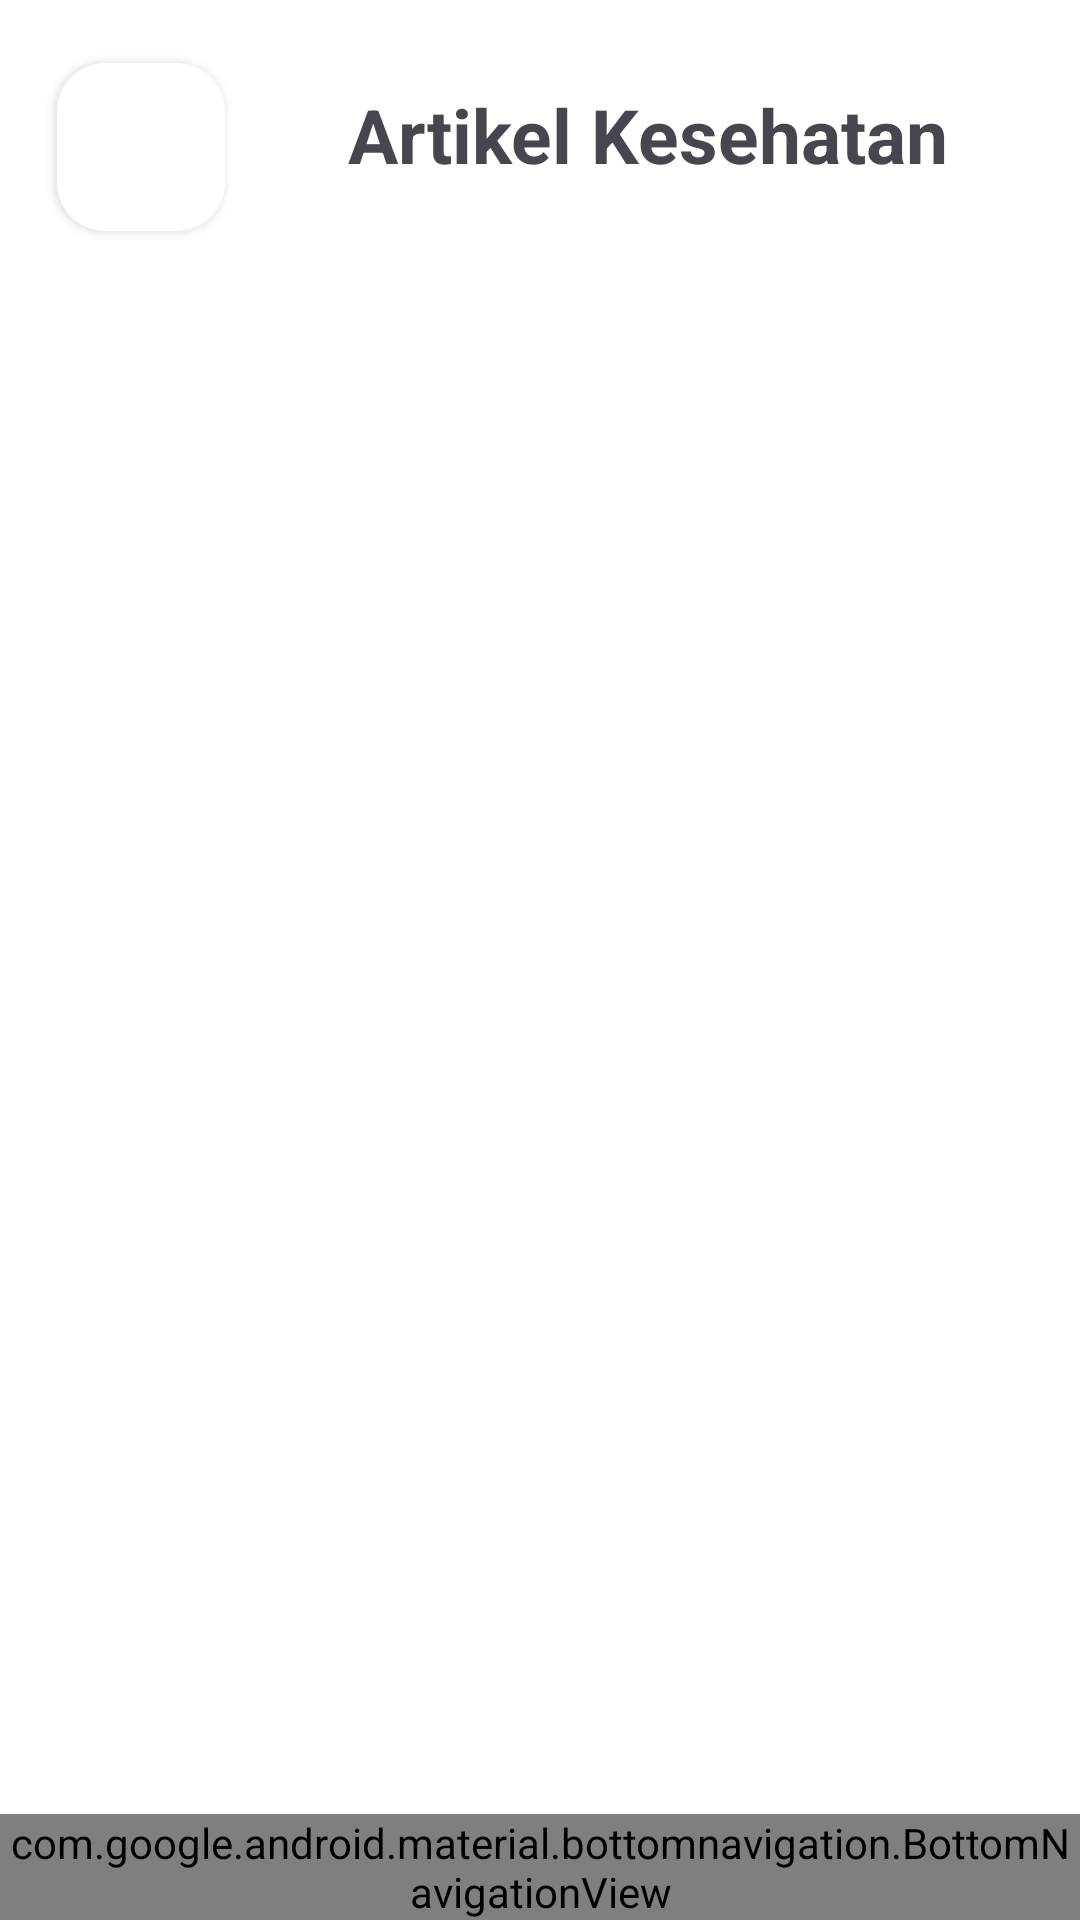

The Android layout XML behind this screen, and the referenced resources:
<!-- AndroidManifest.xml: application theme Theme.SEDONOR -->
<!-- res/layout/activity_artikel_page.xml -->
<?xml version="1.0" encoding="utf-8"?>
<androidx.constraintlayout.widget.ConstraintLayout
    xmlns:android="http://schemas.android.com/apk/res/android"
    xmlns:app="http://schemas.android.com/apk/res-auto"
    xmlns:tools="http://schemas.android.com/tools"
    android:layout_width="match_parent"
    android:layout_height="match_parent"

    android:background="@color/white"
    tools:context=".ArtikelPage">

<androidx.core.widget.NestedScrollView
    android:layout_width="0dp"
    android:layout_height="0dp"
    app:layout_constraintTop_toTopOf="parent"
    app:layout_constraintStart_toStartOf="parent"
    app:layout_constraintEnd_toEndOf="parent"
    app:layout_constraintBottom_toTopOf="@+id/bottom_navbar">
    >

    <androidx.constraintlayout.widget.ConstraintLayout
        android:layout_width="match_parent"
        android:layout_height="wrap_content">

        <com.google.android.material.floatingactionbutton.FloatingActionButton
            android:id="@+id/ibBackArtikel"
            android:layout_width="wrap_content"
            android:layout_height="wrap_content"
            android:layout_marginStart="19dp"
            android:layout_marginTop="21dp"
            android:clickable="true"
            android:onClick="intentKeHome"
            app:backgroundTint="#FFFFFF"
            app:elevation="2dp"
            app:layout_constraintStart_toStartOf="parent"
            app:layout_constraintTop_toTopOf="parent"
            app:srcCompat="@drawable/ic_back_pink"
            android:foreground="?android:attr/selectableItemBackground"
            />

        <TextView
            android:layout_width="wrap_content"
            android:layout_height="wrap_content"
            android:layout_marginStart="116dp"
            android:layout_marginTop="28dp"
            android:text="Artikel Kesehatan"
            android:textSize="25sp"
            android:textStyle="bold"
            app:layout_constraintStart_toStartOf="parent"
            app:layout_constraintTop_toTopOf="parent" />

        <androidx.recyclerview.widget.RecyclerView
            android:id="@+id/rvArtikel"
            android:layout_width="match_parent"
            android:layout_height="wrap_content"
            android:layout_marginTop="85dp"
            app:layout_constraintEnd_toEndOf="parent"
            app:layout_constraintStart_toStartOf="parent"
            app:layout_constraintTop_toTopOf="parent"
            tools:listitem="@layout/item_artikel" />

    </androidx.constraintlayout.widget.ConstraintLayout>
</androidx.core.widget.NestedScrollView>

    <com.google.android.material.bottomnavigation.BottomNavigationView
    android:id="@+id/bottom_navbar"
    android:layout_width="0dp"
    android:layout_height="wrap_content"
    app:layout_constraintStart_toStartOf="parent"
    app:layout_constraintEnd_toEndOf="parent"
    app:layout_constraintBottom_toBottomOf="parent"
    app:labelVisibilityMode="labeled"
    android:background="@android:color/transparent"
    app:menu="@menu/navbar_menu"
    />
</androidx.constraintlayout.widget.ConstraintLayout>
<!-- res/layout/item_artikel.xml (included above) -->
<?xml version="1.0" encoding="utf-8"?>
<androidx.cardview.widget.CardView xmlns:android="http://schemas.android.com/apk/res/android"
    xmlns:app="http://schemas.android.com/apk/res-auto"
    xmlns:tools="http://schemas.android.com/tools"
    android:id="@+id/cardView"
    android:layout_width="match_parent"
    android:layout_height="110dp"
    android:layout_marginHorizontal="16dp"
    android:layout_marginTop="16dp"
    app:cardElevation="8dp"
    app:cardCornerRadius="8dp">

    <LinearLayout
        android:layout_width="wrap_content"
        android:layout_height="wrap_content"
        android:layout_marginVertical="6dp"
        android:layout_marginStart="16dp"
        android:orientation="vertical" >

        <LinearLayout
            android:id="@+id/linearContainer"
            android:layout_width="wrap_content"
            android:layout_height="wrap_content"
            android:layout_gravity="center_vertical"
            android:orientation="horizontal">

            <ImageView
                android:layout_width="85dp"
                android:layout_height="95dp"
                android:id="@+id/ivGambar"
                android:scaleType="centerCrop"
                tools:src="@drawable/test"
                android:layout_marginRight="10dp"/>

            <LinearLayout
                android:layout_width="wrap_content"
                android:layout_height="wrap_content"
                android:layout_gravity="center_vertical"
                android:orientation="vertical">

                <TextView
                    android:layout_width="wrap_content"
                    android:layout_height="wrap_content"
                    android:id="@+id/tvJudulArtikel"
                    tools:text="test"
                    android:textColor="@color/black"
                    android:textSize="17sp"
                    android:textStyle="bold"/>

                <TextView
                    android:id="@+id/tvKonten"
                    android:layout_width="wrap_content"
                    android:layout_height="wrap_content"
                    tools:text="testoiiiiiii"
                    android:textColor="@color/black"
                    android:textSize="14sp" />

            </LinearLayout>
        </LinearLayout>
    </LinearLayout>

</androidx.cardview.widget.CardView>
<!-- resources referenced by this layout -->
<resources>
  <color name="black">#FF000000</color>
  <color name="white">#FFFFFFFF</color>
  <style name="Theme.SEDONOR" parent="Base.Theme.SEDONOR" />
  <style name="Base.Theme.SEDONOR" parent="Theme.Material3.DayNight.NoActionBar">
          
          
          <item name="android:statusBarColor">
              @color/transparentHalfBlack
          </item>
      </style>
  <color name="transparentHalfBlack">#80000000</color>
</resources>
